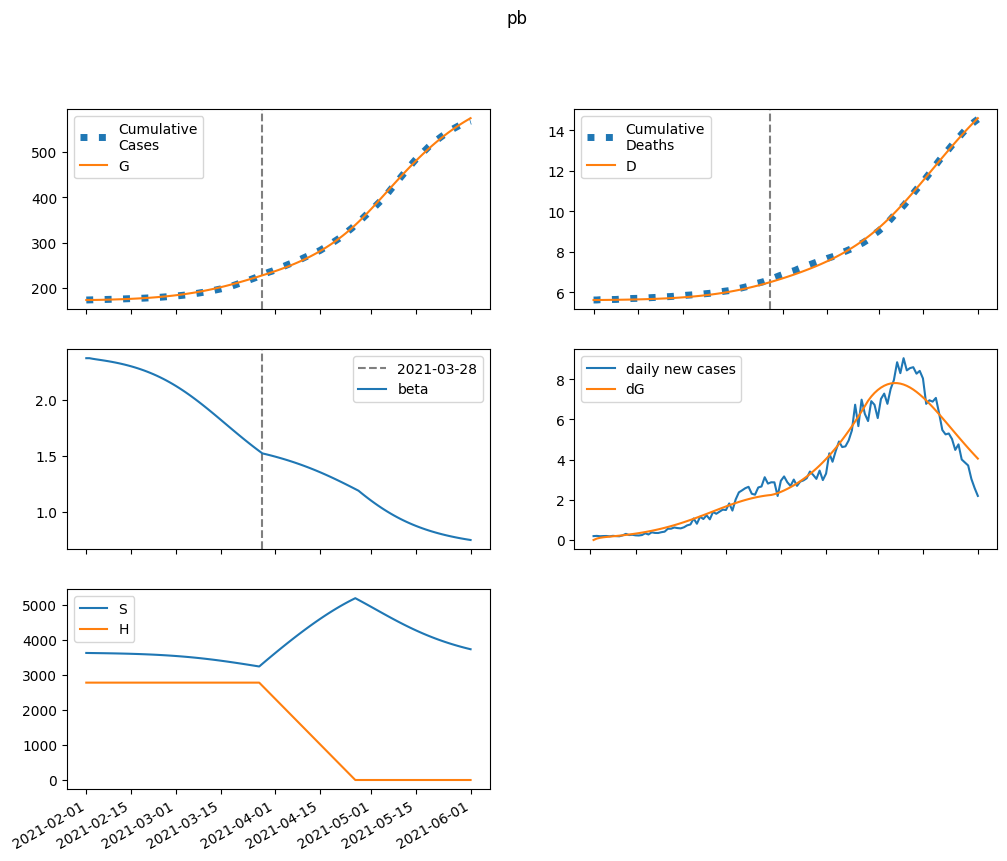

Source data for this figure (header and first rows):
series, 2021-02-01, 2021-02-02, 2021-02-03, 2021-02-04, 2021-02-05, 2021-02-06, 2021-02-07, 2021-02-08, 2021-02-09, 2021-02-10, 2021-02-11, 2021-02-12, 2021-02-13, 2021-02-14, 2021-02-15, 2021-02-16, 2021-02-17, 2021-02-18, 2021-02-19, 2021-02-20, 2021-02-21, 2021-02-22, 2021-02-23
S, 3620731, 3619157, 3617835, 3616583, 3615313, 3613977, 3612552, 3611020, 3609369, 3607589, 3605668, 3603596, 3601363, 3598957, 3596367, 3593581, 3590586, 3587369, 3583918, 3580218, 3576256, 3572018, 3567491
E, 0.0, 1574, 2440, 2985, 3391, 3744, 4084, 4433, 4799, 5189, 5607, 6054, 6533, 7046, 7594, 8180, 8805, 9471, 10178, 10929, 11724, 12565, 13452
I, 789.9, 714.6, 717.3, 758.6, 820.5, 894.7, 977.7, 1068, 1166, 1270, 1383, 1503, 1632, 1770, 1918, 2077, 2247, 2428, 2623, 2830, 3052, 3288, 3540
A, 4300, 3572, 3352, 3381, 3538, 3769, 4046, 4360, 4706, 5084, 5492, 5934, 6410, 6923, 7474, 8067, 8702, 9382, 10111, 10888, 11718, 12602, 13542
IH, 0.0, 31.93, 46.36, 54.37, 60.42, 66.23, 72.42, 79.16, 86.5, 94.46, 103.1, 112.3, 122.2, 132.8, 144.3, 156.5, 169.6, 183.6, 198.7, 214.7, 231.9, 250.3, 269.9
IN, 43.37, 85.45, 122.1, 157.9, 194.8, 234, 276.1, 321.6, 370.6, 423.5, 480.6, 542.1, 608.4, 679.8, 756.7, 839.4, 928.3, 1024, 1127, 1237, 1355, 1482, 1619
D, 5615, 5615, 5616, 5617, 5619, 5621, 5622, 5625, 5627, 5629, 5632, 5635, 5638, 5642, 5646, 5650, 5654, 5659, 5665, 5670, 5677, 5683, 5691
R, 0.0, 730.1, 1351, 1943, 2543, 3175, 3848, 4573, 5355, 6200, 7115, 8104, 9173, 10329, 11579, 12930, 14388, 15963, 17661, 19492, 21466, 23590, 25877
G, 173276, 173276, 173347, 173456, 173591, 173743, 173911, 174095, 174294, 174510, 174743, 174996, 175268, 175562, 175878, 176220, 176588, 176984, 177409, 177867, 178358, 178886, 179450
H, 2774786, 2774786, 2774786, 2774786, 2774786, 2774786, 2774786, 2774786, 2774786, 2774786, 2774786, 2774786, 2774786, 2774786, 2774786, 2774786, 2774786, 2774786, 2774786, 2774786, 2774786, 2774786, 2774786
beta, 2.369, 2.369, 2.364, 2.359, 2.355, 2.351, 2.346, 2.342, 2.336, 2.331, 2.325, 2.319, 2.312, 2.305, 2.297, 2.288, 2.28, 2.27, 2.26, 2.249, 2.238, 2.226, 2.213
